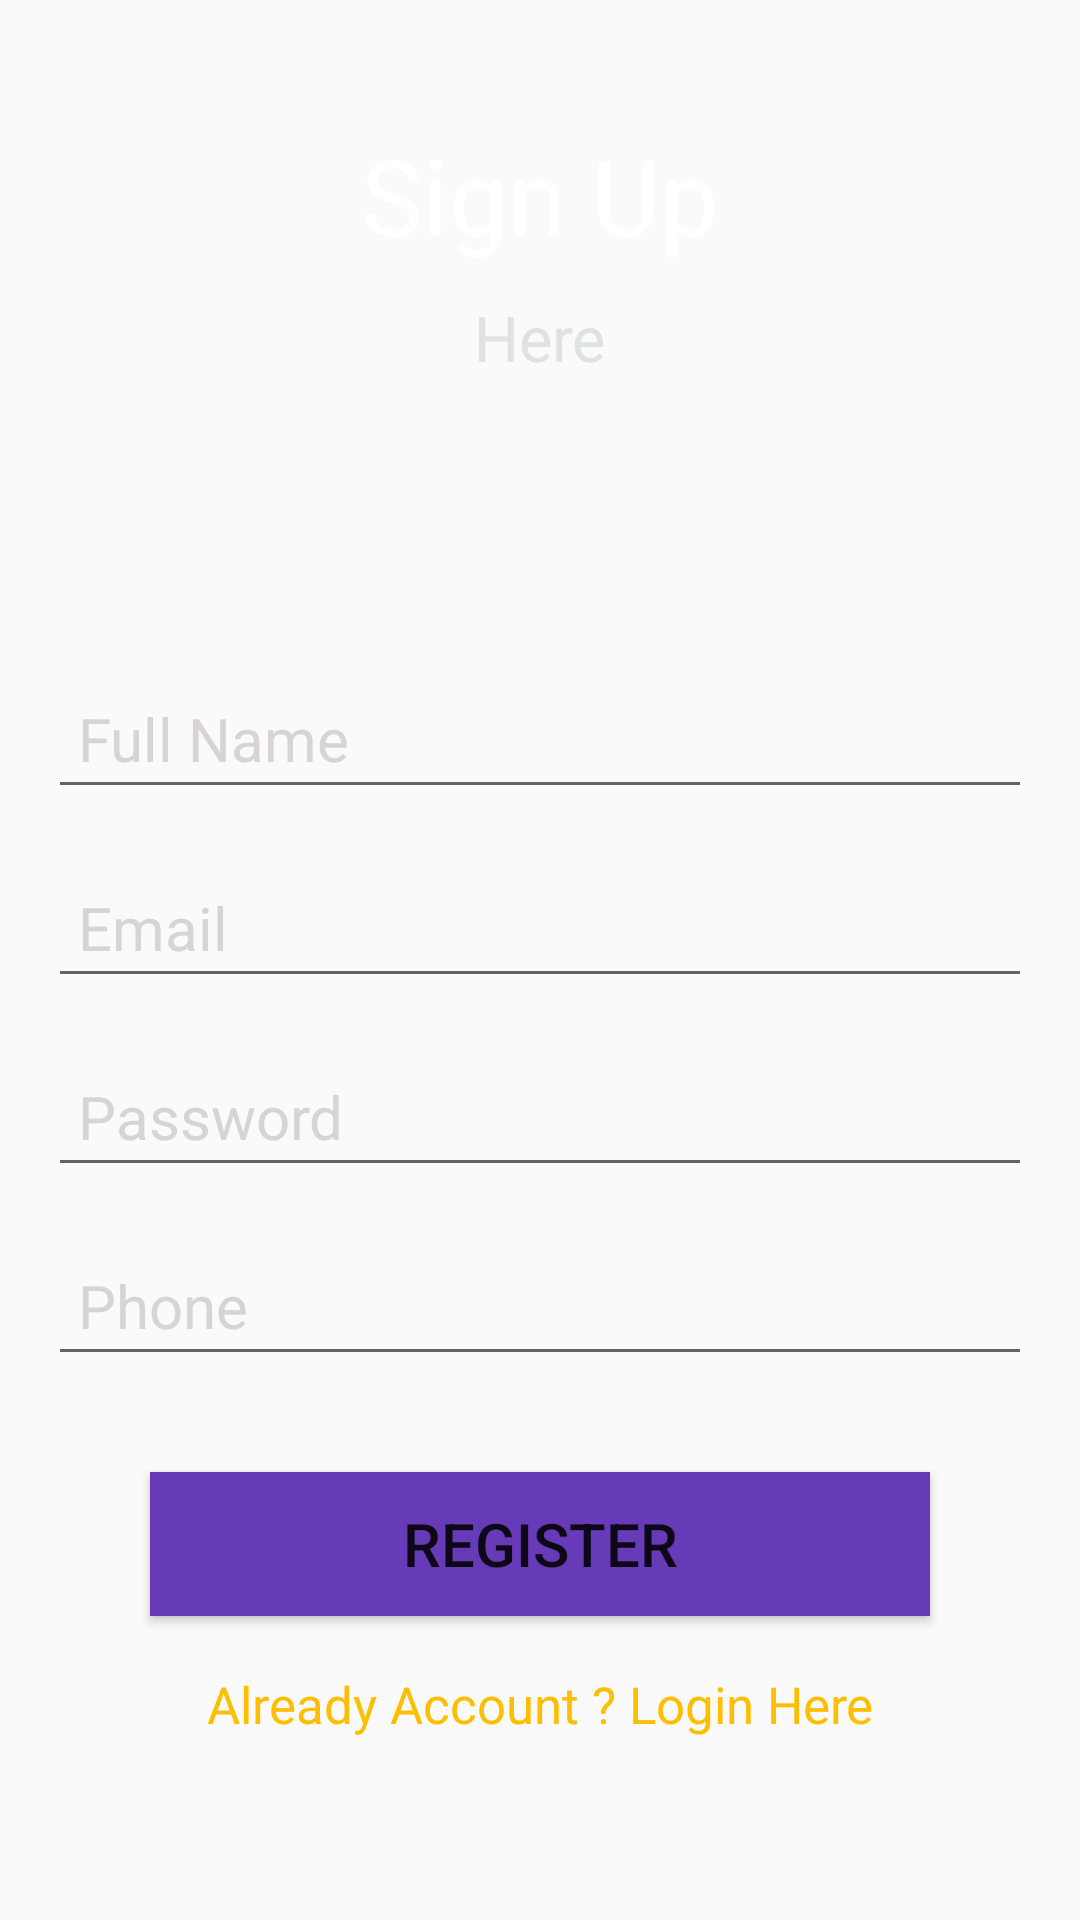

The Android layout XML behind this screen, and the referenced resources:
<!-- AndroidManifest.xml: application theme Theme.Minorproject -->
<!-- res/layout/activity_main.xml -->
<?xml version="1.0" encoding="utf-8"?>
<androidx.constraintlayout.widget.ConstraintLayout xmlns:android="http://schemas.android.com/apk/res/android"
    xmlns:app="http://schemas.android.com/apk/res-auto"
    xmlns:tools="http://schemas.android.com/tools"
    android:layout_width="match_parent"
    android:layout_height="match_parent"
    android:background="@drawable/background"
    tools:context=".MainActivity">
    <TextView
        android:id="@+id/textView"
        android:layout_width="wrap_content"
        android:layout_height="wrap_content"
        android:text="Sign Up"
        android:textColor="#FFF"
        android:textSize="35dp"
        app:layout_constraintBottom_toBottomOf="parent"
        app:layout_constraintEnd_toEndOf="parent"
        app:layout_constraintStart_toStartOf="parent"
        app:layout_constraintTop_toTopOf="parent"
        app:layout_constraintVertical_bias="0.07"/>

    <TextView
        android:id="@+id/textView2"
        android:layout_width="wrap_content"
        android:layout_height="wrap_content"
        android:layout_marginTop="10dp"
        android:text="Here"
        android:textColor="#DFE2E3"
        android:textSize="21dp"
        app:layout_constraintEnd_toEndOf="parent"
        app:layout_constraintStart_toStartOf="parent"
        app:layout_constraintTop_toBottomOf="@+id/textView"/>

    <EditText
        android:id="@+id/fullname"
        android:layout_width="0dp"
        android:layout_height="wrap_content"
        android:layout_marginStart="16dp"
        android:layout_marginEnd="16dp"
        android:ems="10"
        android:hint="Full Name"
        android:inputType="textPersonName"
        android:padding="10dp"
        android:textColor="#FFF"
        android:textColorHint="#D8D4D4"
        android:textSize="20dp"
        app:layout_constraintBottom_toBottomOf="parent"
        app:layout_constraintEnd_toEndOf="parent"
        app:layout_constraintHorizontal_bias="0.0"
        app:layout_constraintStart_toStartOf="parent"
        app:layout_constraintTop_toBottomOf="@id/textView2"
        app:layout_constraintVertical_bias="0.206" />

    <EditText
        android:id="@+id/email"
        android:layout_width="0dp"
        android:layout_height="wrap_content"
        android:layout_marginStart="16dp"
        android:layout_marginTop="16dp"
        android:layout_marginEnd="16dp"
        android:ems="10"
        android:hint="Email"
        android:inputType="textPersonName"
        android:padding="10dp"
        android:textColor="#FFF"
        android:textColorHint="#D8D4D4"
        android:textSize="20dp"

        app:layout_constraintEnd_toEndOf="parent"
        app:layout_constraintHorizontal_bias="0.0"
        app:layout_constraintStart_toStartOf="parent"
        app:layout_constraintTop_toBottomOf="@id/fullname" />

    <EditText
        android:id="@+id/password"
        android:layout_width="0dp"
        android:layout_height="wrap_content"
        android:layout_marginStart="16dp"
        android:layout_marginTop="16dp"
        android:layout_marginEnd="16dp"
        android:ems="10"
        android:hint="Password"
        android:inputType="numberPassword"
        android:padding="10dp"
        android:textColor="#FFF"
        android:textColorHint="#D8D4D4"
        android:textSize="20dp"

        app:layout_constraintEnd_toEndOf="parent"
        app:layout_constraintHorizontal_bias="0.0"
        app:layout_constraintStart_toStartOf="parent"
        app:layout_constraintTop_toBottomOf="@id/email" />
    <EditText
        android:id="@+id/phone"
        android:layout_width="0dp"
        android:layout_height="wrap_content"
        android:layout_marginStart="16dp"
        android:layout_marginTop="16dp"
        android:layout_marginEnd="16dp"
        android:ems="10"
        android:hint="Phone"
        android:inputType="number"
        android:padding="10dp"
        android:textColor="#FFF"
        android:textColorHint="#D8D4D4"
        android:textSize="20dp"

        app:layout_constraintEnd_toEndOf="parent"
        app:layout_constraintHorizontal_bias="0.0"
        app:layout_constraintStart_toStartOf="parent"
        app:layout_constraintTop_toBottomOf="@id/password" />
    <Button
        android:id="@+id/registerBtn"
        android:layout_width="0dp"
        android:background="#673AB7"
        android:layout_height="wrap_content"
        android:layout_marginStart="50dp"
        android:layout_marginEnd="50dp"
        android:layout_marginTop="32dp"
        android:text="Register"
        android:textSize="20dp"
        android:padding="10dp"
        app:layout_constraintEnd_toEndOf="parent"
        app:layout_constraintStart_toStartOf="parent"
        app:layout_constraintTop_toBottomOf="@+id/phone"/>

    <TextView
        android:id="@+id/createtext"
        android:layout_width="wrap_content"
        android:layout_height="wrap_content"
        android:layout_marginTop="18dp"
        android:text="Already Account ? Login Here"
        android:textSize="17dp"
        android:textColor="#FFBF00"
        app:layout_constraintEnd_toEndOf="parent"
        app:layout_constraintStart_toStartOf="parent"
        app:layout_constraintTop_toBottomOf="@+id/registerBtn"/>
    <ProgressBar
        android:id="@+id/progressBar"
        style="?android:attr/progressBarStyle"
        android:layout_width="wrap_content"
        android:layout_height="wrap_content"
        android:visibility="invisible"
        app:layout_constraintTop_toBottomOf="parent"
        app:layout_constraintEnd_toEndOf="parent"
        app:layout_constraintStart_toStartOf="parent"
        app:layout_constraintBottom_toTopOf="@+id/createtext"
        app:layout_constraintVertical_bias="0.26"/>

</androidx.constraintlayout.widget.ConstraintLayout>
<!-- resources referenced by this layout -->
<resources>
  <style name="Theme.Minorproject" parent="Theme.AppCompat.Light.NoActionBar">
          
          <item name="colorPrimary">@color/purple_500</item>
          <item name="colorPrimaryVariant">@color/purple_700</item>
          <item name="colorOnPrimary">@color/white</item>
          
          <item name="colorSecondary">@color/teal_200</item>
          <item name="colorSecondaryVariant">@color/teal_700</item>
          <item name="colorOnSecondary">@color/black</item>
          
          <item name="android:statusBarColor" tools:targetApi="l">?attr/colorPrimaryVariant</item>
          
      </style>
  <!-- not gathered from this repository: default colours our renderer supplied (Android Studio template values) -->
  <color name="purple_500">#FF6200EE</color>
  <color name="purple_700">#FF3700B3</color>
  <color name="teal_200">#FF03DAC5</color>
  <color name="teal_700">#FF018786</color>
  <color name="black">#FF000000</color>
  <color name="white">#FFFFFFFF</color>
</resources>
